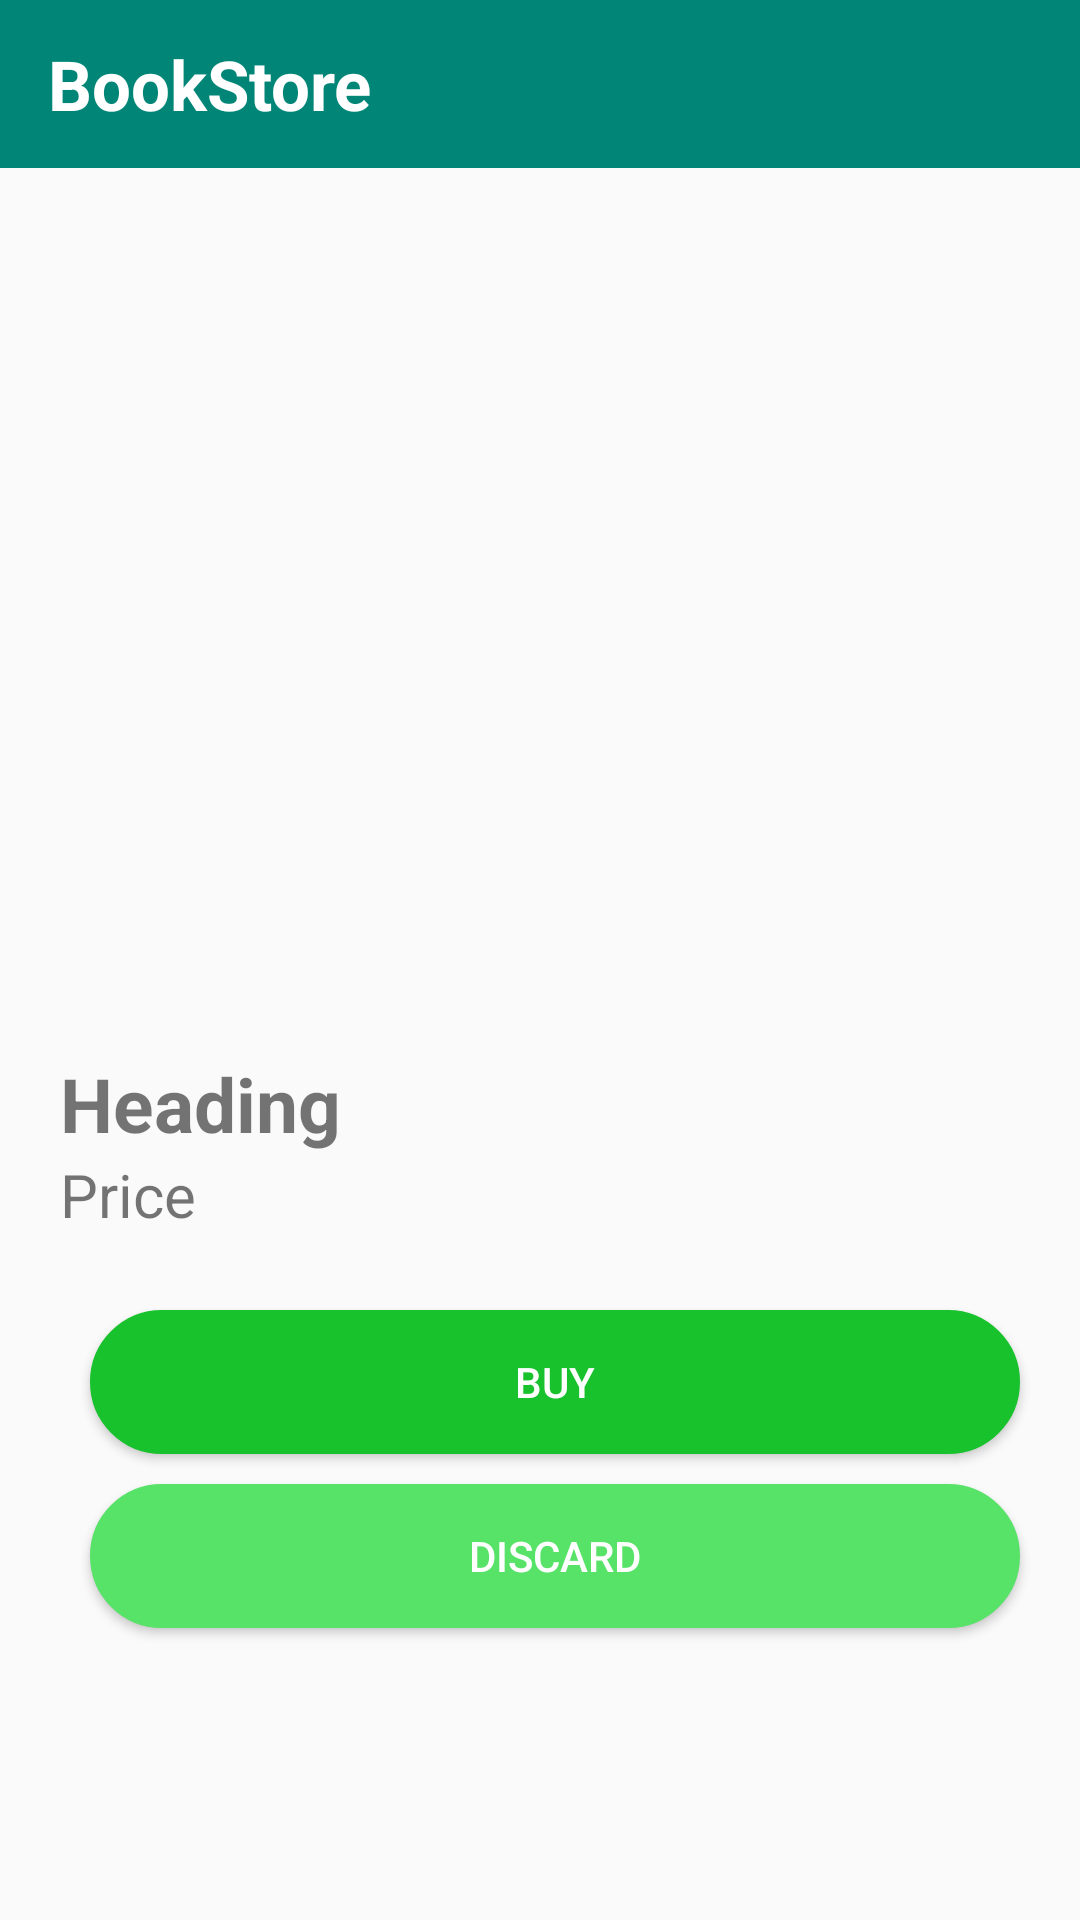

Produce the Android XML layout that renders to this screen, including the resource entries it uses.
<!-- AndroidManifest.xml: application theme AppTheme -->
<!-- res/layout/activity_buy.xml -->
<?xml version="1.0" encoding="utf-8"?>
<ScrollView xmlns:android="http://schemas.android.com/apk/res/android"
    xmlns:app="http://schemas.android.com/apk/res-auto"
    android:layout_width="match_parent"
    android:layout_height="match_parent"
    android:fillViewport="true"
    xmlns:tools="http://schemas.android.com/tools">


<RelativeLayout
    android:layout_width="match_parent"
    android:layout_height="wrap_content"
    tools:context=".BuyActivity">

    <androidx.appcompat.widget.Toolbar
        android:layout_width="match_parent"
        android:layout_height="?attr/actionBarSize"
        android:id="@+id/toolBar"
        android:background="@color/colorPrimary"
        app:titleTextColor="@android:color/holo_red_dark">

        <TextView
            android:layout_width="wrap_content"
            android:layout_height="wrap_content"
            android:textAlignment="textStart"
            android:gravity="start"
            android:text="@string/app_name"
            android:textSize="23sp"
            android:textColor="@android:color/white"
            android:textStyle="bold"/>

        



    </androidx.appcompat.widget.Toolbar>


    
    <ImageView

        android:id="@+id/image"
        android:layout_margin="20dp"
        android:layout_width="match_parent"
        android:layout_height="250dp"
        android:scaleType="centerInside"
        android:layout_below="@+id/toolBar"
        android:contentDescription="@string/mBookImage">

    </ImageView>

    <TextView
        android:layout_marginTop="5dp"
        android:layout_below="@+id/image"
        android:layout_width="match_parent"
        android:layout_marginStart="20dp"
        android:layout_height="wrap_content"
        android:id="@+id/name"
        android:text="@string/heading"
        android:textStyle="bold"
        android:textSize="25sp"
        android:layout_marginLeft="20dp" />
    <TextView
        android:id="@+id/price"
        android:layout_width="wrap_content"
        android:layout_marginStart="20dp"
        android:layout_height="wrap_content"
        android:text="@string/price"
        android:textSize="20sp"
        android:layout_below="@+id/name"
        android:layout_marginLeft="20dp" />

    <Button
        android:id="@+id/buy"
        android:layout_width="match_parent"
        android:layout_marginRight="20dp"
        android:background="@drawable/my_button"
        android:backgroundTint="#18C22D"
        android:layout_height="wrap_content"
        android:layout_below="@+id/price"
        android:textColor="@android:color/white"
        android:text="@string/mBuy"
        android:layout_marginTop="25dp"
        android:layout_marginStart="30dp"
        android:layout_marginLeft="30dp"
        android:layout_marginEnd="20dp" />

    <Button

        android:layout_width="match_parent"
        android:layout_height="wrap_content"
        android:background="@drawable/my_button"
        android:backgroundTint="#57E268"
        android:layout_marginRight="20dp"
        android:layout_below="@+id/buy"
        android:textColor="@android:color/white"
        android:text="Discard"
        android:layout_marginTop="10dp"
        android:layout_marginStart="30dp"
        android:layout_marginLeft="30dp"
        android:layout_marginEnd="20dp"
        android:layout_marginBottom="10dp"/>

</RelativeLayout>
</ScrollView>
<!-- resources referenced by this layout -->
<resources>
  <color name="colorPrimary">#008577</color>
  <color name="colorWhite">#D3D3D3</color>
  <!-- drawable my_button (drawable) -->
  <?xml version="1.0" encoding="utf-8"?>
  <shape xmlns:android="http://schemas.android.com/apk/res/android"
      android:shape="rectangle" android:padding="40dp">
  
      <solid android:color="@color/colorPrimaryDark"/>
      <corners android:radius="60dp"/>
      <stroke android:width="1dip" android:color="#5e7974" />
  
  </shape>
  <string name="app_name">BookStore</string>
  <string name="heading">Heading</string>
  <string name="mBookImage">book_Image</string>
  <string name="mBuy">Buy</string>
  <string name="price">Price</string>
  <style name="AppTheme" parent="Theme.AppCompat.Light.NoActionBar">
          
          <item name="colorPrimary">@color/colorPrimary</item>
          <item name="colorPrimaryDark">@color/colorPrimaryDark</item>
          <item name="colorAccent">@color/quantum_black_hint_text</item>
      </style>
  <color name="colorPrimaryDark">#00574B</color>
</resources>
